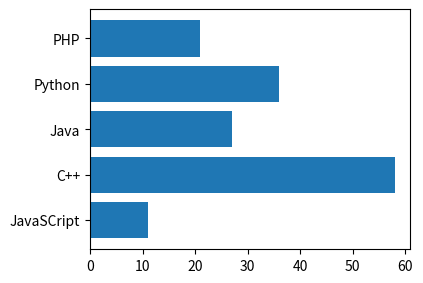

Write the Python code that produced this figure.
import matplotlib.pyplot as plt

# Create a new figure
fig = plt.figure()

# Add axes to the figure [x0, y0, width, height]
# x0 = where to start the x-axis, relative to the left side of the window
# y0 = where to start the y-axis, relative to the bottom of the window
# width = the width this axes should occupy as a percentage of the window
# height = the height this axes should occupy as a percentage of the window
ax = fig.add_axes([.25,.25,.5,.5])

# Indicate the labels
languages = ['JavaSCript', 'C++', 'Java', 'Python', 'PHP']

# Student values list 
people = [11,58,27,36,21]

# Specify the chart type (barh --> horizontal bar chart)
# Also specify which values to show on each axis
ax.barh(languages, people)

# Show the bar chart
plt.show()